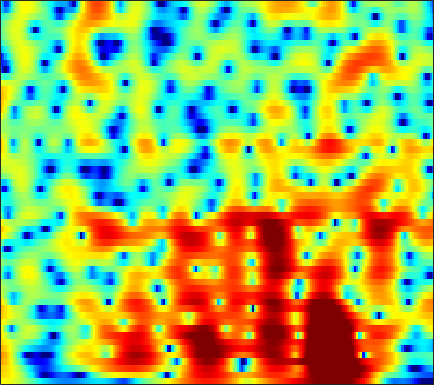

Values plotted in this chart, from the file beside it:
3.9106, 3.9055, 3.8345, 3.6947, 3.5446, 3.2856, 2.961, 2.6747, 2.2373, 1.7411, 1.1878, 0.74043, 0.1087, -0.5636, -1.0864, -1.7998, -2.5279, -3.0714, -3.7856, -4.4783, -5.1297, -5.5784, -6.1168, -6.578
5.221, 5.187, 5.051, 4.806, 4.551, 4.12, 3.58, 3.101, 2.365, 1.512, 0.5353, -0.282, -1.496, -2.866, -4.01, -5.715, -7.657, -9.286, -11.66, -14.04, -15.56, -15.57, -14.37, -12.81
5.682, 5.587, 5.326, 4.918, 4.523, 3.874, 3.097, 2.433, 1.444, 0.3466, -0.848, -1.799, -3.13, -4.519, -5.59, -7.03, -8.439, -9.418, -10.52, -11.21, -11.35, -11.07, -10.31, -9.296
6.954, 6.628, 6.027, 5.234, 4.512, 3.372, 2.021, 0.8724, -0.8416, -2.739, -4.758, -6.292, -8.228, -9.862, -10.78, -11.64, -12.14, -12.38, -12.51, -12.45, -12.08, -11.55, -10.5, -9.165
7.701, 7.218, 6.409, 5.389, 4.475, 3.03, 1.29, -0.2382, -2.645, -5.562, -9.162, -12.35, -16.26, -16.54, -15.2, -13.82, -13.29, -13.45, -14.41, -16.57, -20.17, -22.79, -19.42, -14.22
6.447, 6.044, 5.392, 4.614, 3.953, 2.975, 1.899, 1.04, -0.1561, -1.357, -2.509, -3.294, -4.193, -4.918, -5.384, -5.949, -6.476, -6.866, -7.341, -7.71, -7.875, -7.867, -7.652, -7.188
5.328, 4.962, 4.399, 3.786, 3.315, 2.697, 2.109, 1.694, 1.174, 0.6932, 0.2259, -0.1228, -0.62, -1.155, -1.586, -2.205, -2.878, -3.424, -4.207, -5.058, -5.962, -6.669, -7.491, -8.035
4.906, 4.032, 2.678, 1.266, 0.3758, -0.2858, -0.2102, 0.1826, 0.8429, 1.443, 1.872, 2.057, 2.101, 1.962, 1.74, 1.284, 0.6331, 0.002548, -1.073, -2.448, -4.23, -5.896, -8.814, -13.39
4.135, 2.681, 0.07521, -3.621, -7.232, -9.566, -5.739, -3.102, -0.6773, 0.848, 1.771, 2.193, 2.486, 2.523, 2.402, 2.057, 1.55, 1.076, 0.3607, -0.423, -1.255, -1.865, -2.599, -3.117
4.828, 4.173, 3.249, 2.375, 1.826, 1.324, 1.11, 1.081, 1.133, 1.174, 1.123, 1.005, 0.718, 0.2789, -0.1645, -0.8356, -1.569, -2.112, -2.796, -3.402, -3.92, -4.267, -4.603, -4.689
5.918, 5.478, 4.851, 4.231, 3.789, 3.249, 2.75, 2.391, 1.914, 1.424, 0.8538, 0.3419, -0.5243, -1.666, -2.692, -4.313, -6.203, -7.706, -9.437, -10.16, -9.869, -9.403, -8.943, -8.772
6.427, 5.836, 4.973, 4.082, 3.445, 2.696, 2.14, 1.847, 1.573, 1.332, 1.017, 0.6462, -0.08382, -1.13, -2.202, -4.165, -6.96, -9.69, -13.7, -14.31, -11.55, -9.572, -7.863, -7.37
5.225, 4.181, 2.402, 0.0792, -2.021, -4.845, -5.805, -4.662, -2.53, -0.8312, 0.2887, 0.8088, 1.159, 1.124, 0.8797, 0.3478, -0.2728, -0.7381, -1.281, -1.589, -1.679, -1.681, -1.593, -1.465
2.775, 1.817, 0.1732, -1.895, -3.685, -5.913, -6.499, -5.505, -3.546, -1.79, -0.4581, 0.2814, 0.9563, 1.328, 1.441, 1.47, 1.367, 1.201, 0.9329, 0.6671, 0.4441, 0.2324, -0.08136, -0.2821
1.873, 1.353, 0.653, 0.01418, -0.3818, -0.7172, -0.747, -0.5709, -0.1778, 0.324, 0.848, 1.198, 1.542, 1.745, 1.828, 1.8, 1.614, 1.391, 1.012, 0.5201, -0.0387, -0.4845, -1.154, -1.899
1.115, 0.4939, -0.2127, -0.6371, -0.6973, -0.4586, 0.03122, 0.4816, 1.129, 1.741, 2.248, 2.542, 2.8, 2.906, 2.872, 2.645, 2.252, 1.867, 1.205, 0.3646, -0.6545, -1.464, -2.652, -4.154
-0.9115, -3.057, -6.598, -8.975, -7.642, -4.334, -1.633, -0.09853, 1.47, 2.628, 3.43, 3.83, 4.144, 4.194, 4.045, 3.631, 2.987, 2.313, 1.19, -0.1171, -1.621, -2.82, -4.251, -5.392
-0.1655, -1.843, -4.058, -5.233, -4.722, -2.923, -0.99, 0.2897, 1.681, 2.724, 3.451, 3.824, 4.08, 4.029, 3.812, 3.291, 2.392, 1.46, -0.2122, -2.402, -5.58, -9.012, -14.78, -14.46
0.8025, 0.08396, -0.6777, -1.092, -1.122, -0.8355, -0.3266, 0.1636, 0.8487, 1.451, 1.952, 2.23, 2.416, 2.418, 2.292, 1.892, 1.236, 0.5834, -0.5633, -2.019, -3.647, -5.016, -6.311, -6.19
-1.076, -2.158, -3.316, -3.857, -3.83, -3.344, -2.54, -1.924, -1.166, -0.5006, 0.03322, 0.3278, 0.6134, 0.8034, 0.856, 0.7838, 0.6593, 0.5037, 0.1936, -0.1735, -0.4141, -0.565, -0.6623, -0.4468
-3.847, -7.097, -13.94, -18.95, -12.73, -8.031, -5.433, -4.157, -3.042, -2.317, -1.855, -1.601, -1.29, -1.018, -0.8248, -0.5189, -0.2474, -0.08563, 0.1611, 0.3751, 0.562, 0.8052, 1.139, 1.483
0.4212, -1.191, -3.117, -4.119, -4.204, -3.751, -3.317, -3.213, -3.32, -3.753, -4.379, -4.774, -4.95, -4.614, -4.075, -3.162, -2.396, -1.936, -1.358, -0.8033, -0.3886, -0.004277, 0.6707, 1.317
4.968, 4.134, 3.098, 2.15, 1.486, 0.6403, -0.2996, -1.196, -2.781, -5.144, -8.866, -13.69, -24.73, -13.49, -9.366, -6.544, -5.189, -4.61, -4.597, -4.886, -4.801, -4.482, -3.431, -1.795
5.996, 5.328, 4.439, 3.592, 3.006, 2.185, 1.345, 0.6422, -0.5121, -1.839, -3.388, -4.441, -5.26, -5.242, -4.848, -4.547, -4.634, -5.233, -7.008, -10.89, -19.73, -24.87, -11.29, -6.621
4.312, 3.442, 2.371, 1.638, 1.357, 1.237, 1.332, 1.41, 1.437, 1.363, 1.177, 1.042, 0.8094, 0.5916, 0.3781, -0.02426, -0.5176, -1.203, -2.097, -3.344, -4.098, -4.452, -4.401, -4.02
-0.1875, -2.462, -6.308, -9.332, -7.883, -4.256, -1.623, -0.2243, 1.145, 2.021, 2.615, 2.877, 3.052, 3.076, 2.992, 2.801, 2.435, 2.127, 1.664, 1.162, 0.5962, 0.2033, -0.5089, -1.328
-2.752, -4.334, -6.581, -7.736, -7.094, -5.069, -2.96, -1.637, -0.2555, 0.7522, 1.448, 1.785, 2.069, 2.156, 2.144, 2.018, 1.799, 1.653, 1.34, 1.115, 0.7772, 0.5722, 0.2674, -0.1332
-2.606, -3.023, -3.355, -3.354, -3.104, -2.455, -1.683, -1.041, -0.295, 0.3148, 0.7088, 0.8829, 0.9302, 0.7948, 0.5961, 0.2367, -0.09457, -0.3605, -0.5697, -0.6651, -0.5349, -0.4106, -0.125, 0.1575
-3.791, -4.128, -4.082, -3.505, -2.825, -1.767, -0.7678, -0.09911, 0.5914, 1.052, 1.232, 1.188, 0.8308, 0.1785, -0.5336, -1.726, -3.056, -4.029, -4.631, -4.462, -3.37, -2.441, -1.201, -0.04397
-9.342, -12.99, -12.91, -7.71, -4.722, -2.003, -0.05659, 0.9495, 1.894, 2.38, 2.474, 2.267, 1.622, 0.4946, -0.7314, -3.026, -6.663, -11.05, -28.06, -13.98, -7.599, -4.831, -2.329, -0.5284
-5.257, -6.077, -5.75, -3.91, -2.295, -0.355, 1.113, 1.939, 2.683, 3.042, 3.042, 2.804, 2.198, 1.234, 0.3053, -1.231, -2.89, -4.17, -5.189, -5.47, -4.777, -4.171, -3.097, -2.095
-0.4527, -0.2368, 0.1655, 0.7306, 1.217, 1.871, 2.444, 2.788, 3.075, 3.165, 3.026, 2.784, 2.254, 1.522, 0.8295, -0.2092, -1.388, -2.267, -3.514, -4.689, -5.879, -6.593, -7.284, -7.025
1.627, 1.899, 2.197, 2.462, 2.636, 2.834, 2.992, 3.056, 3.058, 2.949, 2.705, 2.432, 1.921, 1.255, 0.6331, -0.3206, -1.482, -2.45, -4.132, -6.115, -8.964, -11.96, -19.75, -26.09
2.886, 2.921, 2.899, 2.824, 2.749, 2.661, 2.571, 2.503, 2.4, 2.239, 2.002, 1.746, 1.301, 0.7199, 0.1997, -0.6331, -1.57, -2.373, -3.562, -4.854, -6.341, -7.348, -8.507, -8.685
4.051, 3.675, 3.074, 2.407, 1.934, 1.427, 1.141, 1.096, 1.173, 1.281, 1.291, 1.188, 0.8765, 0.3676, -0.1264, -0.8776, -1.677, -2.22, -2.768, -3.198, -3.47, -3.569, -3.625, -3.525
5.587, 4.699, 3.131, 1.086, -0.7462, -3.044, -3.596, -2.611, -0.8489, 0.5307, 1.308, 1.52, 1.312, 0.5825, -0.289, -1.764, -3.362, -4.236, -4.362, -3.473, -2.199, -1.437, -0.5608, -0.07759
5.657, 4.708, 2.944, 0.369, -2.257, -6.79, -7.763, -4.853, -1.619, 0.3752, 1.412, 1.69, 1.449, 0.4677, -0.8012, -3.603, -8.432, -15.7, -13.4, -6.06, -2.47, -0.7161, 0.7544, 1.607
2.777, 2.426, 1.728, 0.8455, 0.1851, -0.5235, -0.7936, -0.7068, -0.3399, 0.0933, 0.3917, 0.4461, 0.2704, -0.2065, -0.7795, -1.699, -2.622, -3.012, -2.965, -2.33, -1.348, -0.6845, 0.05881, 0.5839
0.8335, 0.8957, 0.7288, 0.4171, 0.1298, -0.1787, -0.3744, -0.4367, -0.3766, -0.2426, -0.08129, 0.01266, 0.06068, 0.01582, -0.08805, -0.2541, -0.4287, -0.5227, -0.5799, -0.531, -0.4308, -0.35, -0.2168, -0.134
1.243, 1.098, 0.6327, -0.01949, -0.565, -1.208, -1.597, -1.644, -1.395, -0.9308, -0.3894, 0.004582, 0.4261, 0.7302, 0.8798, 0.9737, 0.9727, 0.8956, 0.7233, 0.5105, 0.1794, -0.09423, -0.486, -0.8814
3.655, 2.913, 1.539, -0.3686, -2.199, -5.044, -7.161, -6.818, -4.641, -2.425, -0.7517, 0.1995, 1.14, 1.779, 2.109, 2.35, 2.397, 2.3, 2.009, 1.497, 0.71, -0.03247, -1.361, -2.95
5.776, 4.78, 3.059, 0.7492, -1.509, -5.35, -8.819, -8.172, -5.066, -2.56, -0.8698, 0.01169, 0.8569, 1.43, 1.731, 1.997, 2.092, 2.06, 1.813, 1.23, 0.3219, -0.6747, -2.602, -5.468
6.226, 5.454, 4.251, 2.893, 1.855, 0.5173, -0.5182, -1.02, -1.383, -1.551, -1.677, -1.796, -1.942, -1.964, -1.853, -1.513, -1.086, -0.8101, -0.62, -0.683, -1.046, -1.567, -2.478, -3.576
6.433, 5.888, 5.084, 4.204, 3.511, 2.569, 1.589, 0.8096, -0.3148, -1.653, -3.348, -4.913, -7.388, -9.389, -9.272, -7.27, -5.04, -3.797, -2.606, -1.894, -1.662, -1.727, -2.037, -2.61
5.969, 5.573, 5.02, 4.441, 3.965, 3.285, 2.498, 1.796, 0.6545, -0.8296, -2.849, -4.872, -8.439, -12.33, -12.1, -8.425, -5.452, -3.869, -2.451, -1.638, -1.252, -1.176, -1.419, -2.007
3.508, 3.183, 2.833, 2.602, 2.49, 2.345, 2.156, 1.947, 1.502, 0.8608, 0.04745, -0.6464, -1.535, -2.154, -2.328, -2.195, -1.849, -1.481, -1.135, -0.894, -0.7559, -0.7561, -0.9103, -1.229
-1.742, -2.381, -2.7, -2.271, -1.562, -0.4857, 0.4787, 1.045, 1.558, 1.793, 1.796, 1.68, 1.384, 1.002, 0.6807, 0.2209, -0.2464, -0.6538, -1.131, -1.482, -1.671, -1.684, -1.47, -1.154
-9.756, -13.74, -20.85, -12.2, -7.703, -3.75, -1.156, 0.2337, 1.566, 2.408, 2.837, 2.936, 2.802, 2.365, 1.839, 0.8695, -0.4223, -1.684, -3.626, -5.659, -6.833, -6.423, -4.794, -2.99
-11.17, -11.09, -10.22, -7.97, -5.808, -3.017, -0.7284, 0.6331, 2.018, 2.941, 3.451, 3.581, 3.452, 2.962, 2.347, 1.143, -0.5896, -2.36, -5.591, -10.6, -16.66, -13.37, -8.091, -4.863
-12.83, -9.683, -6.722, -4.363, -2.789, -0.9489, 0.6124, 1.574, 2.585, 3.285, 3.669, 3.75, 3.596, 3.159, 2.647, 1.718, 0.5215, -0.5012, -1.952, -3.311, -4.288, -4.638, -4.574, -4.32
-6.451, -5.143, -3.363, -1.702, -0.608, 0.6859, 1.762, 2.409, 3.042, 3.432, 3.584, 3.554, 3.319, 2.899, 2.474, 1.821, 1.079, 0.4834, -0.3416, -1.173, -2.014, -2.65, -3.671, -5.085
-2.808, -1.992, -0.8679, 0.1982, 0.9381, 1.784, 2.442, 2.802, 3.085, 3.127, 2.94, 2.665, 2.154, 1.522, 1.02, 0.3783, -0.1786, -0.5197, -0.9389, -1.331, -1.755, -2.147, -2.926, -3.986
-1.571, -0.7097, 0.3411, 1.255, 1.845, 2.456, 2.852, 2.998, 2.975, 2.668, 2.048, 1.363, 0.1732, -1.271, -2.383, -3.651, -4.165, -4.011, -3.379, -2.701, -2.206, -2.015, -1.903, -1.938
-1.256, -0.2876, 0.8114, 1.727, 2.272, 2.836, 3.179, 3.266, 3.122, 2.644, 1.752, 0.7486, -1.195, -4.128, -7.485, -15.72, -18.38, -10.94, -6.395, -3.952, -2.545, -1.893, -1.335, -1.044
-1.675, -0.7451, 0.3133, 1.218, 1.815, 2.49, 2.996, 3.232, 3.31, 3.076, 2.496, 1.81, 0.538, -1.126, -2.527, -4.136, -4.63, -4.218, -3.185, -2.265, -1.653, -1.403, -1.396, -1.629
-2.967, -2.502, -1.835, -1.003, -0.2404, 0.8216, 1.811, 2.436, 3.051, 3.365, 3.386, 3.219, 2.803, 2.225, 1.749, 1.153, 0.6723, 0.3741, 0.07554, -0.2575, -0.7226, -1.232, -2.201, -3.561
-5.436, -6.734, -8.235, -7.419, -5.374, -2.468, -0.1383, 1.203, 2.519, 3.385, 3.869, 4.021, 3.991, 3.755, 3.473, 2.999, 2.417, 1.959, 1.254, 0.4667, -0.4776, -1.347, -2.703, -4.495
-5.09, -7.402, -11.11, -10.29, -6.855, -3.053, -0.3707, 1.101, 2.518, 3.453, 3.991, 4.177, 4.162, 3.897, 3.561, 2.944, 2.19, 1.556, 0.6163, -0.3751, -1.393, -2.148, -3.146, -4.128
